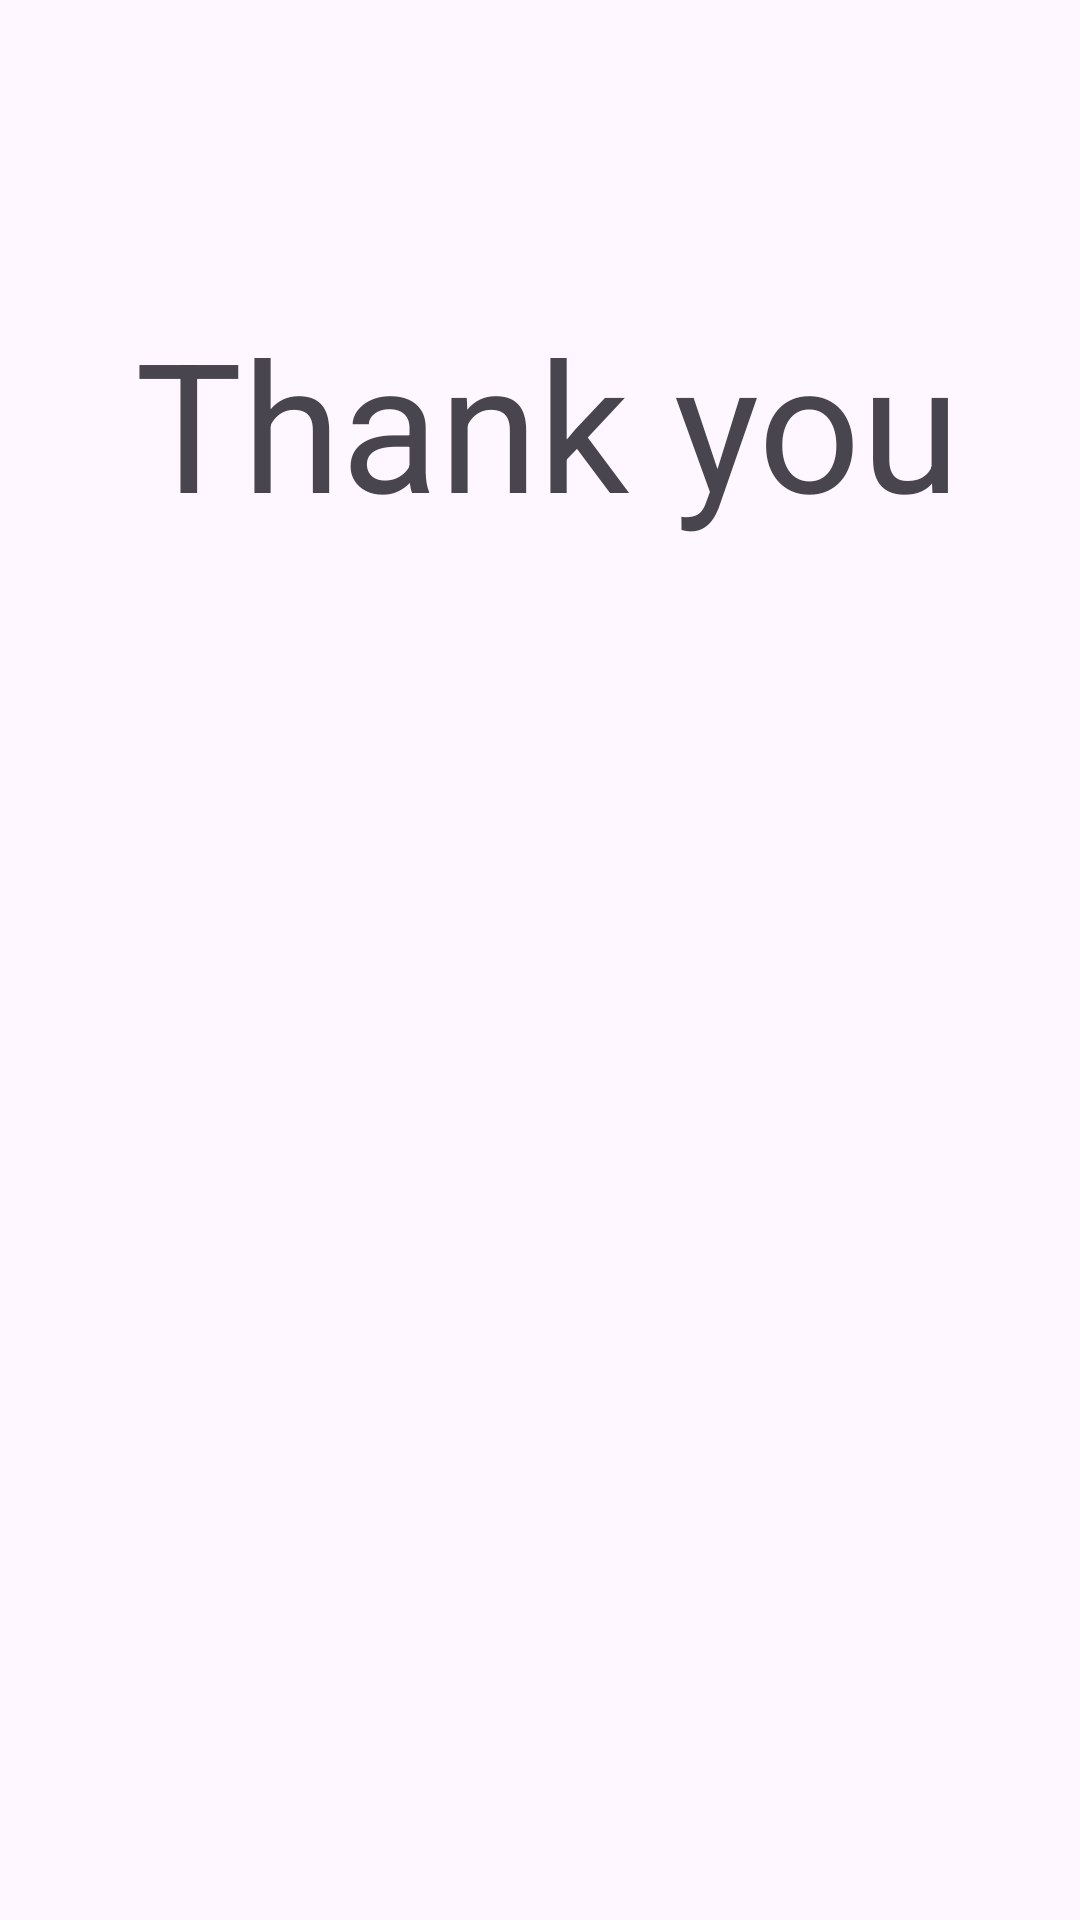

Layout XML and referenced resources for this Android screen:
<!-- AndroidManifest.xml: application theme Theme.Foodiehub -->
<!-- res/layout/activity_thank_you.xml -->
<?xml version="1.0" encoding="utf-8"?>
<androidx.constraintlayout.widget.ConstraintLayout xmlns:android="http://schemas.android.com/apk/res/android"
    xmlns:app="http://schemas.android.com/apk/res-auto"
    xmlns:tools="http://schemas.android.com/tools"
    android:layout_width="match_parent"
    android:layout_height="match_parent"
    tools:context=".ThankYou"
    android:background="@drawable/foodie_bg"
    >


    <ImageView
        android:layout_width="226dp"
        android:layout_height="190dp"
        android:layout_alignParentLeft="true"
        android:layout_alignParentRight="true"
        android:src="@drawable/mylogo"
        app:layout_constraintBottom_toBottomOf="parent"
        app:layout_constraintEnd_toEndOf="parent"
        app:layout_constraintHorizontal_bias="0.497"
        app:layout_constraintStart_toStartOf="parent"
        app:layout_constraintTop_toTopOf="parent"
        app:layout_constraintVertical_bias="0.645"

        />

    <TextView
        android:id="@+id/textView3"
        android:layout_width="377dp"
        android:layout_height="95dp"
        android:text="Thank you"
        android:gravity="center"
        android:textSize="60dp"

        app:layout_constraintBottom_toBottomOf="parent"
        app:layout_constraintEnd_toEndOf="parent"
        app:layout_constraintHorizontal_bias="0.388"
        app:layout_constraintStart_toStartOf="parent"
        app:layout_constraintTop_toTopOf="parent"
        app:layout_constraintVertical_bias="0.171" />


</androidx.constraintlayout.widget.ConstraintLayout>
<!-- resources referenced by this layout -->
<resources>
  <style name="Theme.Foodiehub" parent="Base.Theme.Foodiehub" />
  <style name="Base.Theme.Foodiehub" parent="Theme.Material3.DayNight.NoActionBar">
          
          
      </style>
</resources>
